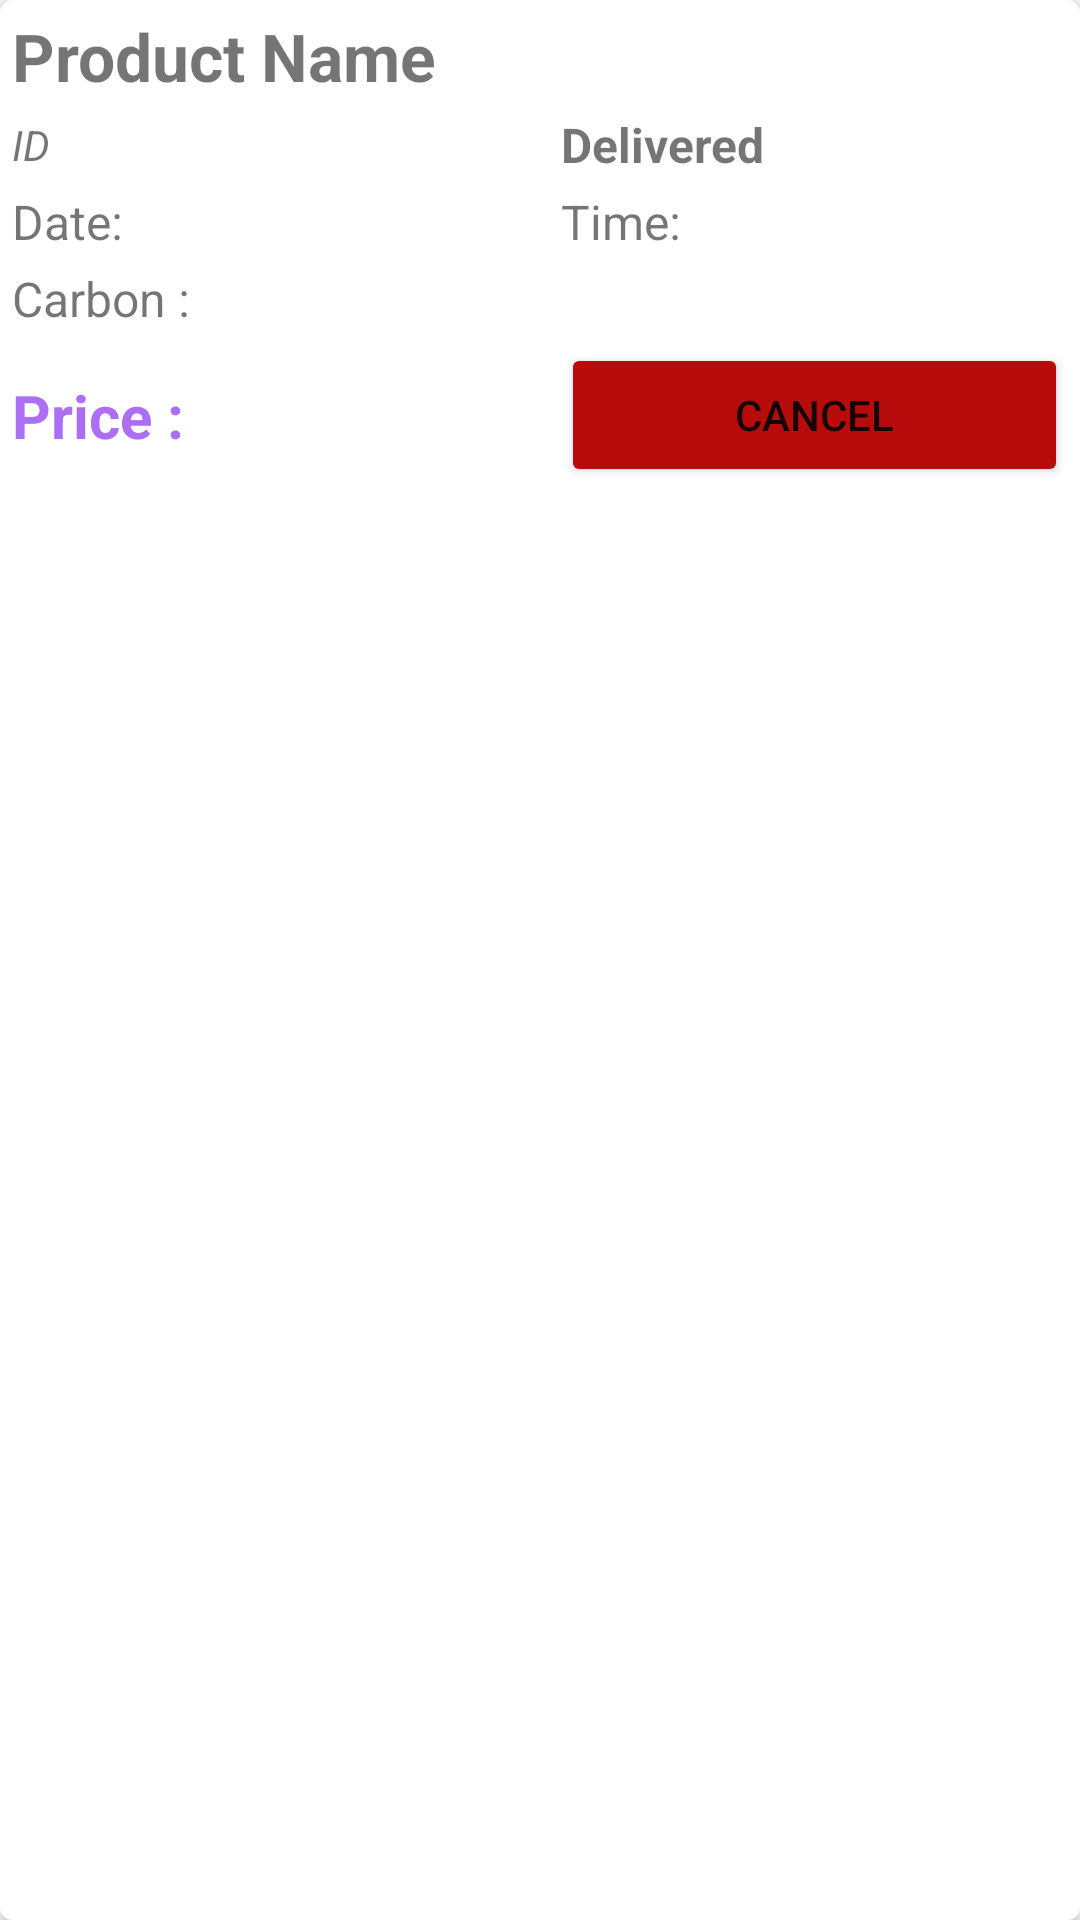

The Android layout XML behind this screen, and the referenced resources:
<!-- AndroidManifest.xml: application theme Theme.Thrifty -->
<!-- res/layout/all_order_item.xml -->
<?xml version="1.0" encoding="utf-8"?>
<com.google.android.material.card.MaterialCardView xmlns:android="http://schemas.android.com/apk/res/android"
    xmlns:app="http://schemas.android.com/apk/res-auto"
    android:layout_width="match_parent"
    android:layout_height="wrap_content"
    android:layout_margin="5dp"
    android:layout_marginStart="6dp"
    android:layout_marginTop="12dp"
    android:orientation="vertical"
    android:padding="24dp"
    app:cardElevation="3dp">

    <LinearLayout
        android:layout_width="match_parent"
        android:layout_height="wrap_content"
        android:layout_margin="4dp"
        android:layout_marginTop="12dp"
        android:orientation="vertical"
        android:weightSum="2">

        <TextView
            android:id="@+id/productTitle"
            android:layout_width="wrap_content"
            android:layout_height="wrap_content"
            android:paddingBottom="4dp"
            android:text="@string/product_name"
            android:textSize="22sp"
            android:textStyle="bold" />


        <androidx.constraintlayout.widget.ConstraintLayout
            android:layout_width="match_parent"
            android:layout_height="match_parent"
            android:paddingBottom="4dp">

            <TextView
                android:id="@+id/orderId"
                android:layout_width="0dp"
                android:layout_height="wrap_content"
                android:layout_weight="1"
                android:text="@string/id"
                android:textSize="14sp"
                android:textStyle="italic"
                app:layout_constraintBottom_toBottomOf="parent"
                app:layout_constraintEnd_toStartOf="@+id/guideline6"
                app:layout_constraintStart_toStartOf="parent"
                app:layout_constraintTop_toTopOf="parent" />

            <TextView
                android:id="@+id/productStatus"
                android:layout_width="0dp"
                android:layout_height="wrap_content"
                android:layout_weight="1"
                android:text="@string/delivered"
                android:textSize="16sp"
                android:textStyle="bold"
                app:layout_constraintEnd_toEndOf="parent"
                app:layout_constraintStart_toStartOf="@+id/guideline6"
                app:layout_constraintTop_toTopOf="parent" />

            <androidx.constraintlayout.widget.Guideline
                android:id="@+id/guideline6"
                android:layout_width="wrap_content"
                android:layout_height="wrap_content"
                android:orientation="vertical"
                app:layout_constraintGuide_begin="183dp" />
        </androidx.constraintlayout.widget.ConstraintLayout>

        <androidx.constraintlayout.widget.ConstraintLayout
            android:layout_width="match_parent"
            android:layout_height="match_parent"
            android:paddingBottom="4dp">

            <TextView
                android:id="@+id/orderDate"
                android:layout_width="0dp"
                android:layout_height="wrap_content"
                android:text="@string/date"
                android:textSize="16sp"
                app:layout_constraintEnd_toStartOf="@+id/guideline8"
                app:layout_constraintStart_toStartOf="parent"
                app:layout_constraintTop_toTopOf="parent" />

            <androidx.constraintlayout.widget.Guideline
                android:id="@+id/guideline8"
                android:layout_width="wrap_content"
                android:layout_height="wrap_content"
                android:orientation="vertical"
                app:layout_constraintGuide_begin="183dp" />

            <TextView
                android:id="@+id/orderTime"
                android:layout_width="0dp"
                android:layout_height="wrap_content"
                android:layout_weight="1"
                android:text="@string/time"
                android:textSize="16sp"
                app:layout_constraintEnd_toEndOf="parent"
                app:layout_constraintStart_toEndOf="@id/guideline8"
                app:layout_constraintTop_toTopOf="parent" />

        </androidx.constraintlayout.widget.ConstraintLayout>

        <LinearLayout
            android:layout_width="match_parent"
            android:layout_height="match_parent"
            android:orientation="horizontal"
            android:paddingBottom="4dp">

            <TextView
                android:id="@+id/productCarbon"
                android:layout_width="0dp"
                android:layout_height="wrap_content"
                android:layout_weight="1"
                android:text="@string/carbon"
                android:textSize="16sp" />

        </LinearLayout>

        <androidx.constraintlayout.widget.ConstraintLayout
            android:layout_width="match_parent"
            android:layout_height="match_parent">

            <TextView
                android:id="@+id/productPrice"
                android:layout_width="0dp"
                android:layout_height="wrap_content"
                android:text="@string/price"
                android:textColor="@color/colorPrimary"
                android:textSize="20sp"
                android:textStyle="bold"
                app:layout_constraintBottom_toBottomOf="parent"
                app:layout_constraintEnd_toStartOf="@+id/guideline7"
                app:layout_constraintStart_toStartOf="parent"
                app:layout_constraintTop_toTopOf="parent" />

            <androidx.constraintlayout.widget.Guideline
                android:id="@+id/guideline7"
                android:layout_width="wrap_content"
                android:layout_height="wrap_content"
                android:orientation="vertical"
                app:layout_constraintGuide_begin="183dp" />

            <Button
                android:id="@+id/btnCancelOrder"
                android:layout_width="0dp"
                android:layout_height="wrap_content"
                android:backgroundTint="@color/red"
                android:text="@string/cancelBtn"
                app:layout_constraintEnd_toEndOf="parent"
                app:layout_constraintStart_toStartOf="@+id/guideline7"
                app:layout_constraintTop_toTopOf="parent" />

        </androidx.constraintlayout.widget.ConstraintLayout>

    </LinearLayout>


</com.google.android.material.card.MaterialCardView>
<!-- resources referenced by this layout -->
<resources>
  <color name="colorPrimary">#AB6EF4</color>
  <color name="red">#B80C0C</color>
  <string name="cancelBtn">Cancel</string>
  <string name="carbon">Carbon :</string>
  <string name="date">Date:</string>
  <string name="delivered">Delivered</string>
  <string name="id">ID</string>
  <string name="price">Price :</string>
  <string name="product_name">Product Name</string>
  <string name="time">Time:</string>
  <style name="Theme.Thrifty" parent="Theme.MaterialComponents.DayNight.DarkActionBar">
          
          <item name="colorPrimary">@color/colorPrimary</item>
          <item name="colorPrimaryVariant">@color/purple_700</item>
          <item name="colorOnPrimary">@color/white</item>
          
          <item name="colorSecondary">@color/teal_200</item>
          <item name="colorSecondaryVariant">@color/teal_700</item>
          <item name="colorOnSecondary">@color/black</item>
          
          <item name="android:statusBarColor">?attr/colorPrimaryVariant</item>
  
      </style>
  <color name="purple_700">#FF3700B3</color>
  <color name="white">#FFFFFFFF</color>
  <color name="teal_200">#FF03DAC5</color>
  <color name="teal_700">#FF018786</color>
  <color name="black">#FF000000</color>
</resources>
